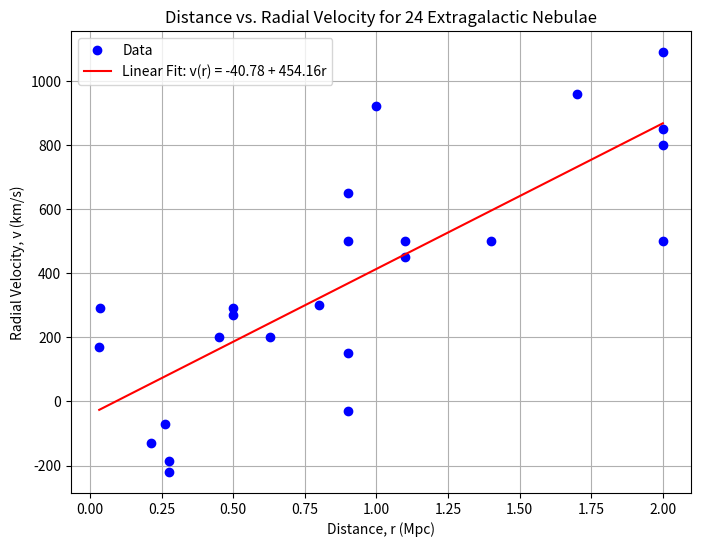

This chart was generated by the following Python code:
import numpy as np
import matplotlib.pyplot as plt
from scipy import stats

# Extract the data from Table 7.3
r = np.array([0.032, 0.034, 0.214, 0.263, 0.275, 0.275, 0.45, 0.5, 0.5, 0.63, 0.8, 0.9, 0.9, 0.9, 0.9, 1.0, 1.1, 1.1, 1.4, 1.7, 2.0, 2.0, 2.0, 2.0])
v = np.array([170, 290, -130, -70, -185, -220, 200, 290, 270, 200, 300, -30, 650, 150, 500, 920, 450, 500, 500, 960, 500, 850, 800, 1090])

# Perform the linear regression
slope, intercept, r_value, p_value, std_err = stats.linregress(r, v)

print(f"Slope (H): {slope:.2f}")
print(f"Intercept (a): {intercept:.2f}")
print(f"R-squared: {r_value**2:.2f}")
print(f"Standard error: {std_err:.2f}")

# Plot the data and the linear fit
plt.figure(figsize=(8, 6))
plt.plot(r, v, 'bo', label='Data')
plt.plot(r, intercept + slope*r, 'r-', label='Linear Fit: v(r) = {:.2f} + {:.2f}r'.format(intercept, slope))
plt.xlabel('Distance, r (Mpc)')
plt.ylabel('Radial Velocity, v (km/s)')
plt.title('Distance vs. Radial Velocity for 24 Extragalactic Nebulae')
plt.legend()
plt.grid()
plt.show()
